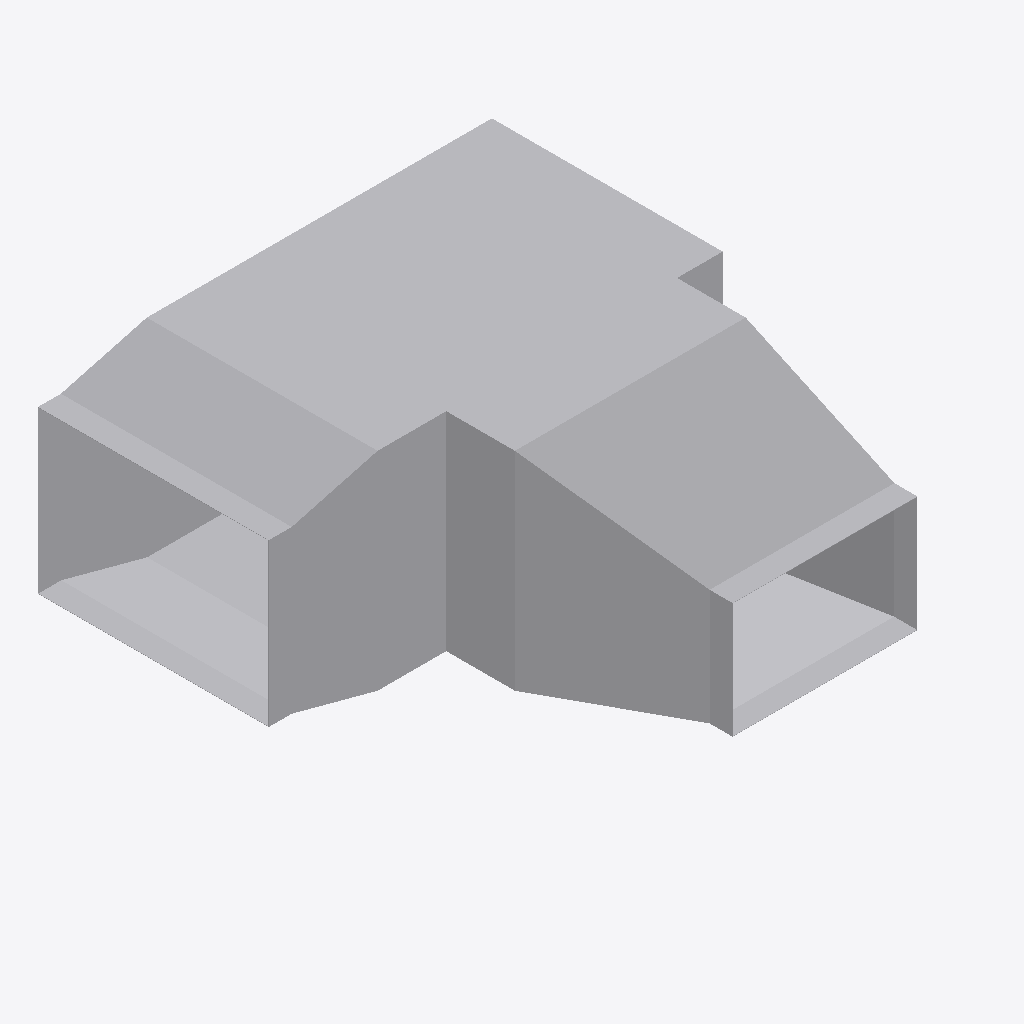
Isometric view of an IFC building model (IFC-SPF (STEP), schema IFC4, length unit metre), seen from the south-west, elements coloured by IFC class: 3 other elements (light grey).
Extent 1.0 m × 1.1 m × 0.5 m (x, y, z). Elements (3): 3 IfcDuctFitting.

HEADER;
FILE_DESCRIPTION(('ViewDefinition[DesignTransferView]'),'2;1');
FILE_NAME('/dev/null','2026-11-13T17:25:00+08:00',(''),(''),'IfcOpenShell 0.8.5','IfcOpenShell 0.8.5','Nobody');
FILE_SCHEMA(('IFC4'));
ENDSEC;
DATA;
#1=IFCPROJECT('1gbg9MMwD5fwrr2f7OCrQy',$,'Declared ideal rectangular tee',$,$,$,$,(#8),#3);
#381=IFCDUCTFITTING('0cW67j4gPKUPzUzhJtLtz1',$,'RECTANGULAR-TRANSITION',$,$,#411,#380,$,.TRANSITION.);
#10=IFCDUCTFITTING('0UHvCBIGrKUh162tPWAMb6',$,'RECTANGULAR-TEE',$,$,#46,#41,$,.JUNCTION.);
#205=IFCDUCTFITTING('3EOykJlO1HYxMOUeXGrm9C',$,'RECTANGULAR-TRANSITION',$,$,#235,#204,$,.TRANSITION.);
ENDSEC;
